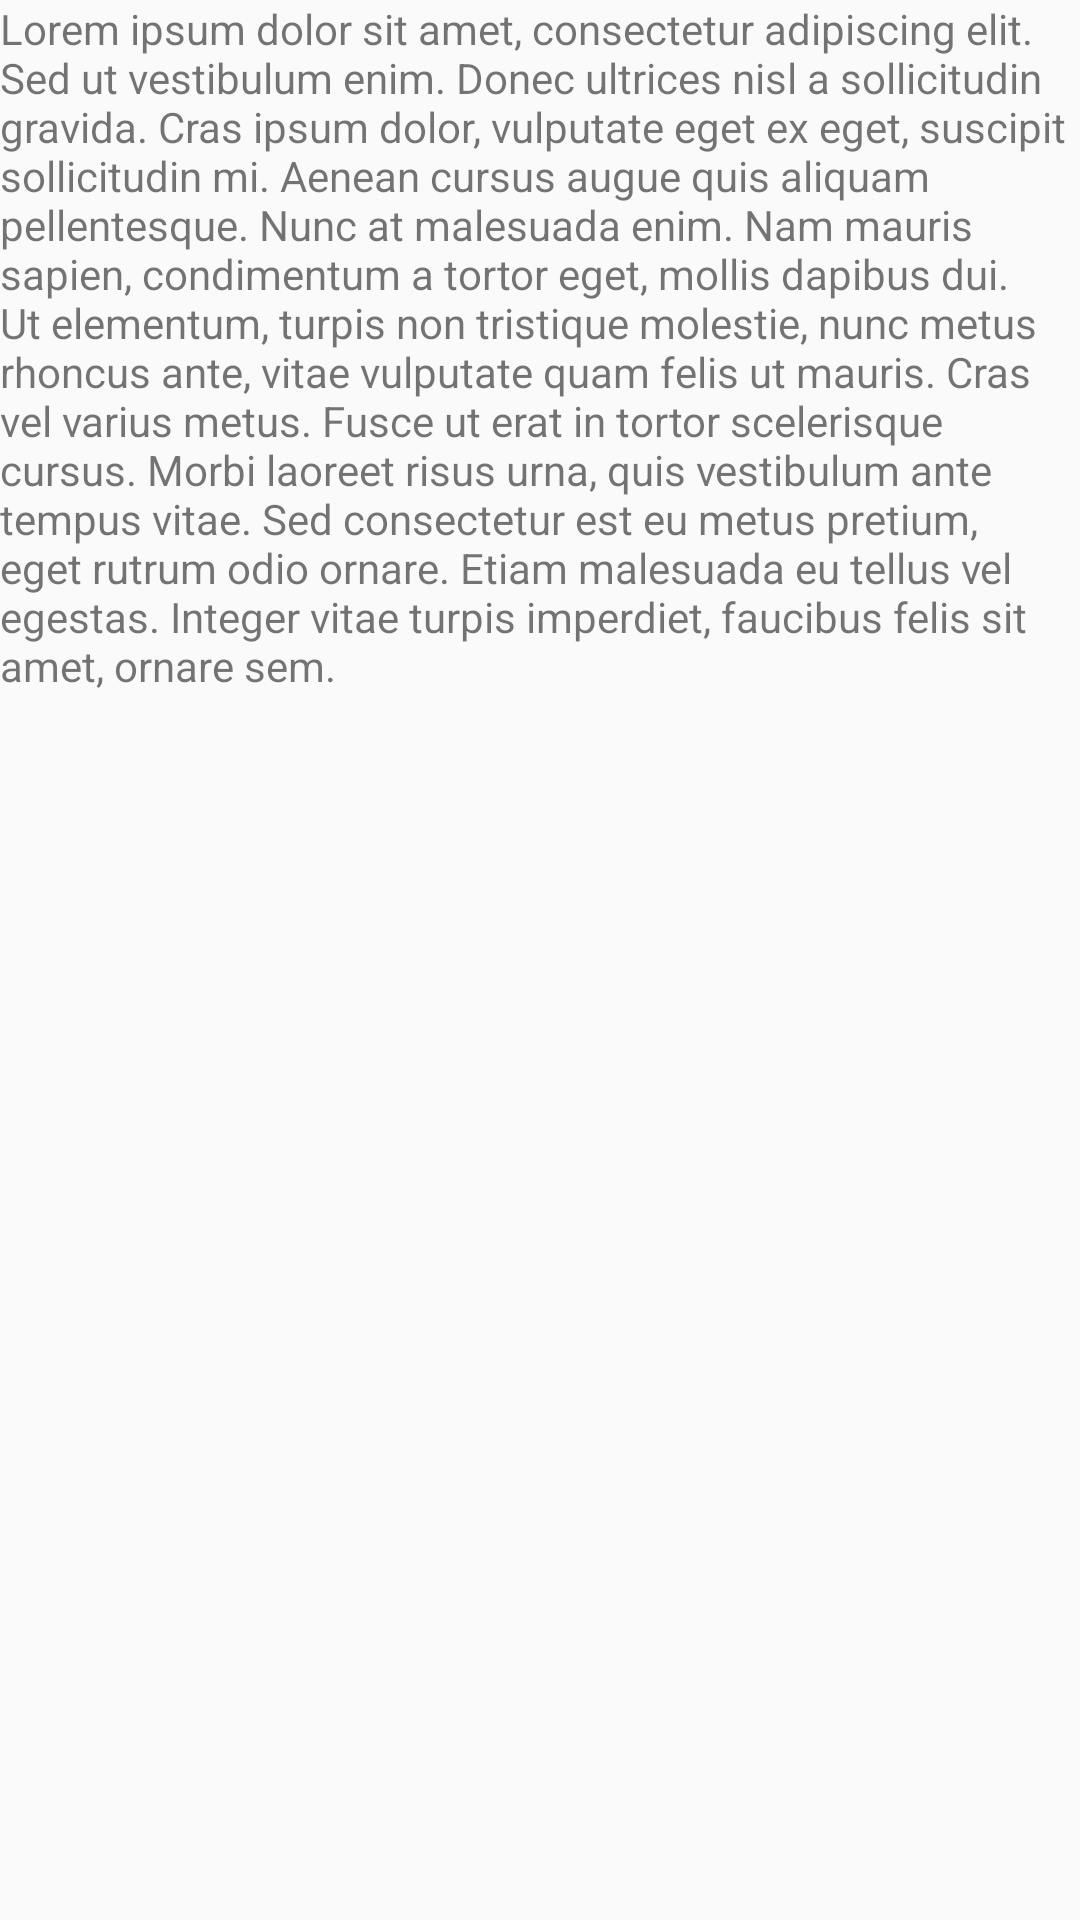

Android layout source for this screen:
<!-- AndroidManifest.xml: application theme AppTheme -->
<!-- res/layout/tooltip_text_large.xml -->
<?xml version="1.0" encoding="utf-8"?>
<TextView
    xmlns:android="http://schemas.android.com/apk/res/android"
    android:layout_width="wrap_content"
    android:layout_height="wrap_content"
    android:textSize="14sp"
    android:text="@string/lorem_large"/>
<!-- resources referenced by this layout -->
<resources>
  <string name="lorem_large">Lorem ipsum dolor sit amet, consectetur adipiscing elit. Sed ut vestibulum enim. Donec ultrices nisl a sollicitudin gravida. Cras ipsum dolor, vulputate eget ex eget, suscipit sollicitudin mi. Aenean cursus augue quis aliquam pellentesque. Nunc at malesuada enim. Nam mauris sapien, condimentum a tortor eget, mollis dapibus dui. Ut elementum, turpis non tristique molestie, nunc metus rhoncus ante, vitae vulputate quam felis ut mauris. Cras vel varius metus. Fusce ut erat in tortor scelerisque cursus. Morbi laoreet risus urna, quis vestibulum ante tempus vitae. Sed consectetur est eu metus pretium, eget rutrum odio ornare. Etiam malesuada eu tellus vel egestas. Integer vitae turpis imperdiet, faucibus felis sit amet, ornare sem.</string>
  <style name="AppTheme" parent="Theme.AppCompat.Light.DarkActionBar">
          
          <item name="colorPrimary">@color/colorPrimary</item>
          <item name="colorPrimaryDark">@color/colorPrimaryDark</item>
          <item name="colorAccent">@color/colorAccent</item>
      </style>
  <color name="colorPrimary">#3F51B5</color>
  <color name="colorPrimaryDark">#303F9F</color>
  <color name="colorAccent">#FF4081</color>
</resources>
